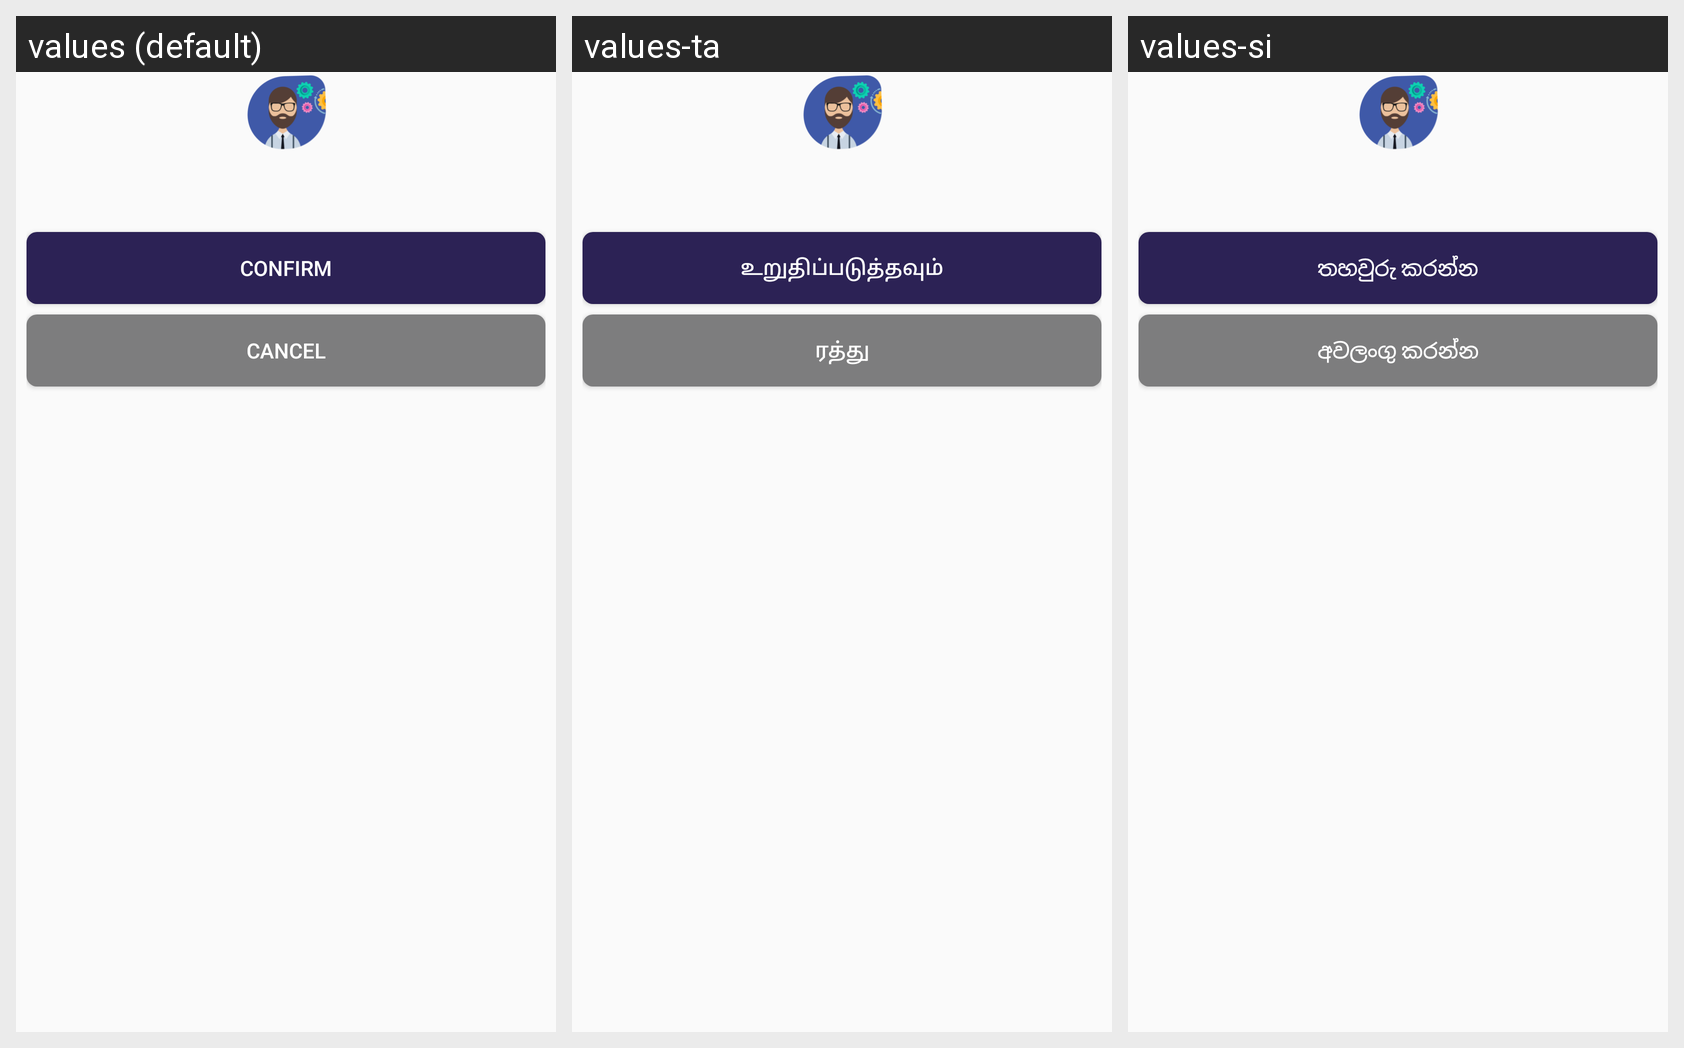

This grid shows one Android layout under several languages. Give, for every string resource on the screen, its name, the default text and each shown locale's text.
Android screen res/layout/dialog_description.xml rendered under 3 locales, left to right: values (default), values-ta, values-si. Device: Nexus 5 (rendered at 1080×1920; each locale shown at half size, 540×960, under a caption strip naming it); theme AppTheme.
Strings drawn on this screen, with the default value and each locale's value (text and hints the layout hard-codes, and strings that could not be matched under every locale, appear in the picture but are not listed):

confirm
  values: Confirm
  values-ta: உறுதிப்படுத்தவும்
  values-si: තහවුරු කරන්න

cancel
  values: Cancel
  values-ta: ரத்து
  values-si: අවලංගු කරන්න
